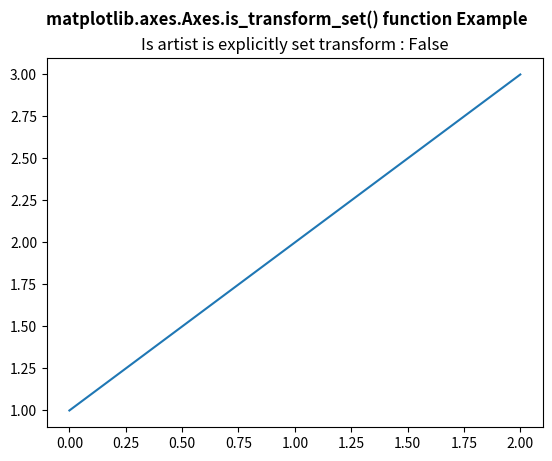

Python code for this plot:
# Implementation of matplotlib function
import matplotlib.pyplot as plt

fig, axs = plt.subplots()
axs.plot([1, 2, 3])

axs.set_title("Is artist is explicitly set transform : "
			+str(axs.is_transform_set()))

fig.suptitle('matplotlib.axes.Axes.is_transform_set() function Example', fontweight ="bold")

plt.show()
